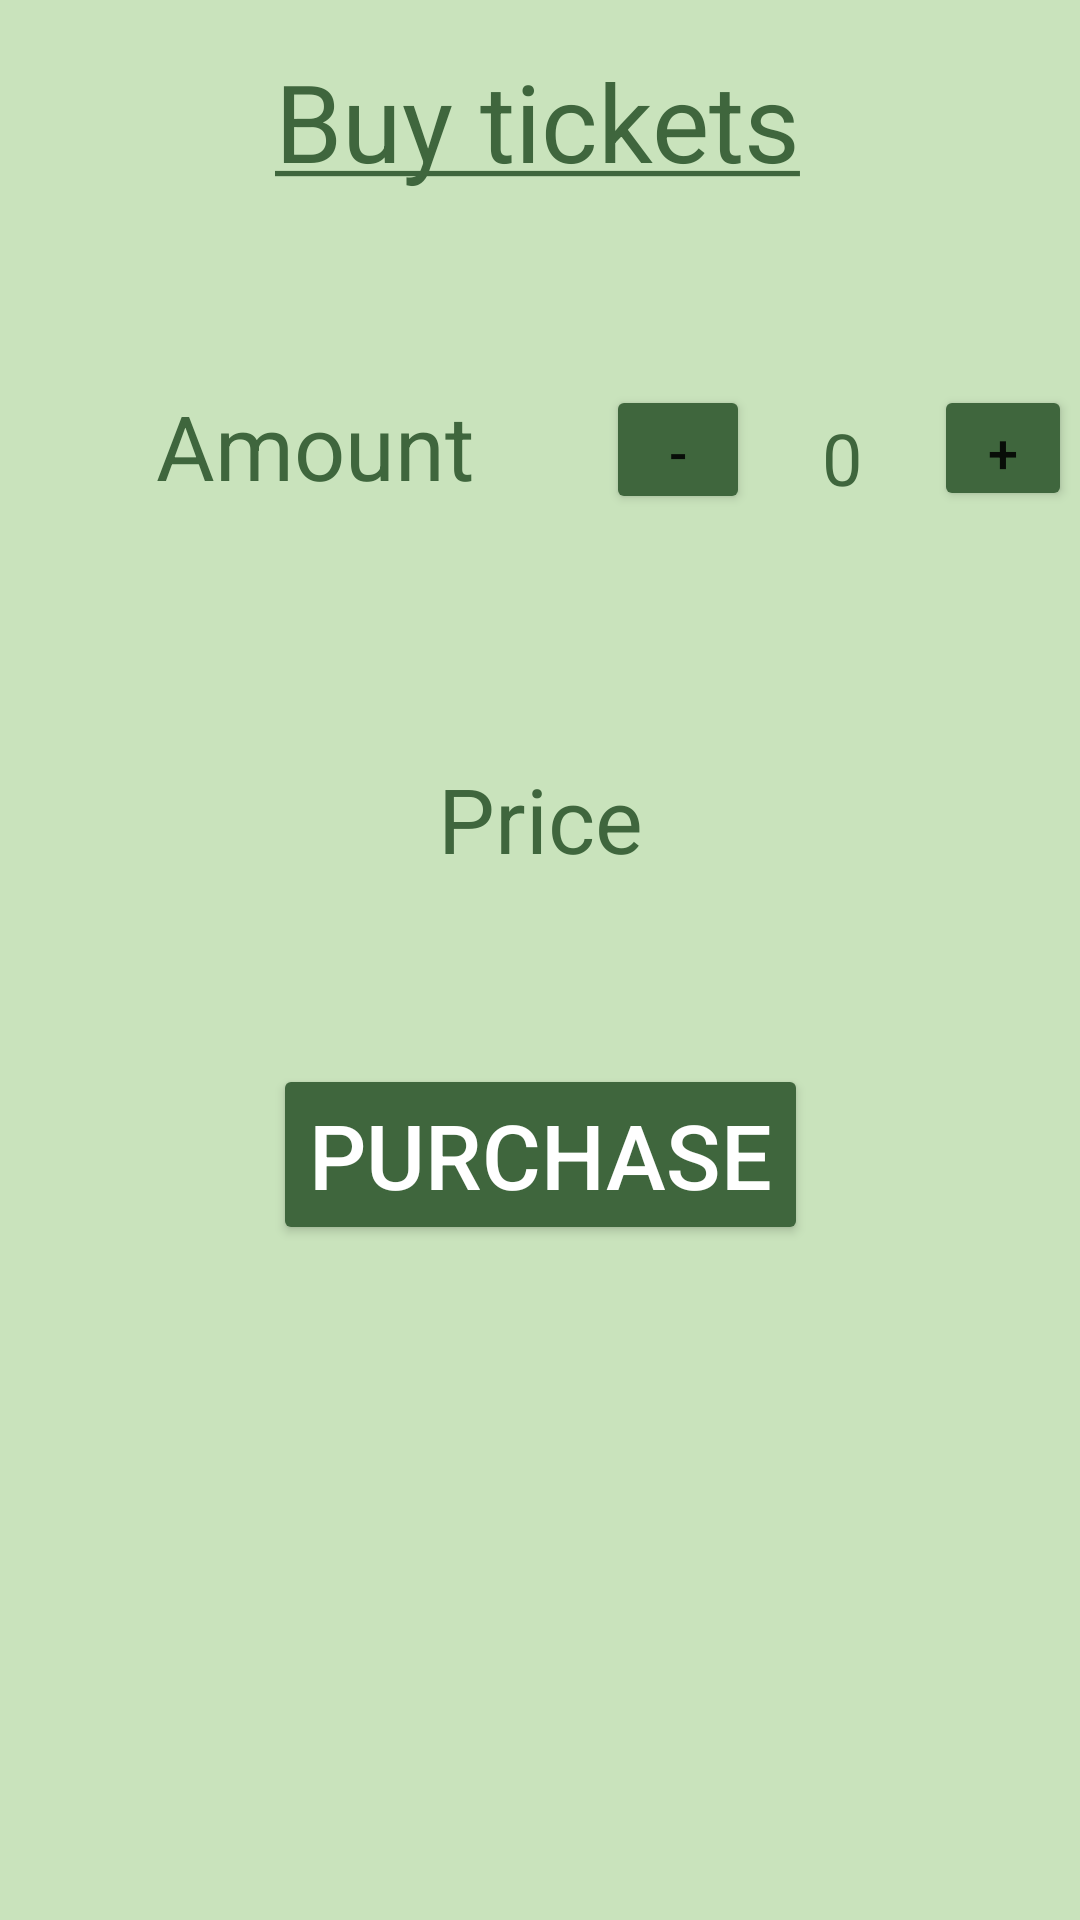

Produce the Android XML layout that renders to this screen, including the resource entries it uses.
<!-- AndroidManifest.xml: application theme Theme.CepFly2 -->
<!-- res/layout/tickets_buy.xml -->
<?xml version="1.0" encoding="utf-8"?>
<androidx.constraintlayout.widget.ConstraintLayout xmlns:android="http://schemas.android.com/apk/res/android"
    xmlns:app="http://schemas.android.com/apk/res-auto"
    xmlns:tools="http://schemas.android.com/tools"
    android:layout_width="match_parent"
    android:layout_height="match_parent"
    android:background="@color/light_green">

    <TextView
        android:id="@+id/tv_ticketSell"
        android:layout_width="wrap_content"
        android:layout_height="wrap_content"
        android:layout_marginTop="16dp"
        android:text="@string/ticket_sell"
        android:textColor="@color/dark_green"
        android:textSize="36sp"
        app:layout_constraintEnd_toEndOf="parent"
        app:layout_constraintHorizontal_bias="0.496"
        app:layout_constraintStart_toStartOf="parent"
        app:layout_constraintTop_toTopOf="parent" />

    <TextView
        android:id="@+id/tv_amount"
        android:layout_width="wrap_content"
        android:layout_height="wrap_content"
        android:layout_marginStart="52dp"
        android:layout_marginLeft="52dp"
        android:layout_marginTop="64dp"
        android:text="Amount"
        android:textColor="@color/dark_green"
        android:textSize="30sp"
        app:layout_constraintStart_toStartOf="parent"
        app:layout_constraintTop_toBottomOf="@+id/tv_ticketSell" />

    <Button
        android:id="@+id/btn_addTicket"
        android:layout_width="46dp"
        android:layout_height="42dp"
        android:layout_marginStart="24dp"
        android:layout_marginLeft="24dp"
        android:layout_marginTop="64dp"
        android:onClick="increaseTickets"
        android:text="+"
        android:textSize="18sp"
        app:backgroundTint="@color/dark_green"
        app:layout_constraintEnd_toEndOf="parent"
        app:layout_constraintHorizontal_bias="0.027"
        app:layout_constraintStart_toEndOf="@+id/tv_ticketsToBuy"
        app:layout_constraintTop_toBottomOf="@+id/tv_ticketSell" />

    <Button
        android:id="@+id/btn_deleteTicket"
        android:layout_width="48dp"
        android:layout_height="43dp"
        android:layout_marginStart="44dp"
        android:layout_marginLeft="44dp"
        android:layout_marginTop="64dp"
        android:onClick="decreaseTickets"
        android:text="-"
        android:textSize="18sp"
        app:backgroundTint="@color/dark_green"
        app:layout_constraintStart_toEndOf="@+id/tv_amount"
        app:layout_constraintTop_toBottomOf="@+id/tv_ticketSell" />

    <TextView
        android:id="@+id/tv_ticketsToBuy"
        android:layout_width="wrap_content"
        android:layout_height="wrap_content"
        android:layout_marginStart="24dp"
        android:layout_marginLeft="24dp"
        android:layout_marginTop="72dp"
        android:text="0"
        android:textColor="@color/dark_green"
        android:textSize="24sp"
        app:layout_constraintStart_toEndOf="@+id/btn_deleteTicket"
        app:layout_constraintTop_toBottomOf="@+id/tv_ticketSell" />

    <TextView
        android:id="@+id/tv_totalPrice"
        android:layout_width="wrap_content"
        android:layout_height="wrap_content"
        android:layout_marginTop="84dp"
        android:text="Price"
        android:textColor="@color/dark_green"
        android:textSize="30sp"
        app:layout_constraintEnd_toEndOf="parent"
        app:layout_constraintStart_toStartOf="parent"
        app:layout_constraintTop_toBottomOf="@+id/tv_amount" />

    <Button
        android:id="@+id/btn_buy"
        android:layout_width="wrap_content"
        android:layout_height="wrap_content"
        android:onClick="buyTickets"
        android:text="Purchase"
        android:textColor="#FFFFFF"
        android:textSize="30sp"
        app:backgroundTint="@color/dark_green"
        app:layout_constraintBottom_toBottomOf="parent"
        app:layout_constraintEnd_toEndOf="parent"
        app:layout_constraintStart_toStartOf="parent"
        app:layout_constraintTop_toBottomOf="@+id/tv_totalPrice"
        app:layout_constraintVertical_bias="0.215" />

</androidx.constraintlayout.widget.ConstraintLayout>
<!-- resources referenced by this layout -->
<resources>
  <color name="dark_green">#3F663D</color>
  <color name="light_green">#C9E3BC</color>
  <string name="ticket_sell"><u>Buy tickets</u></string>
  <style name="Theme.CepFly2" parent="Theme.MaterialComponents.DayNight.DarkActionBar">
          
          <item name="colorPrimary">@color/dark_green</item>
          <item name="colorPrimaryVariant">@color/purple_700</item>
          <item name="colorOnPrimary">@color/white</item>
          
          <item name="colorSecondary">@color/teal_200</item>
          <item name="colorSecondaryVariant">@color/teal_700</item>
          <item name="colorOnSecondary">@color/black</item>
          
          <item name="android:statusBarColor" tools:targetApi="l">?attr/colorPrimaryVariant</item>
          
      </style>
  <color name="purple_700">#FF3700B3</color>
  <color name="white">#FFFFFFFF</color>
  <color name="teal_200">#FF03DAC5</color>
  <color name="teal_700">#FF018786</color>
  <color name="black">#FF000000</color>
</resources>
